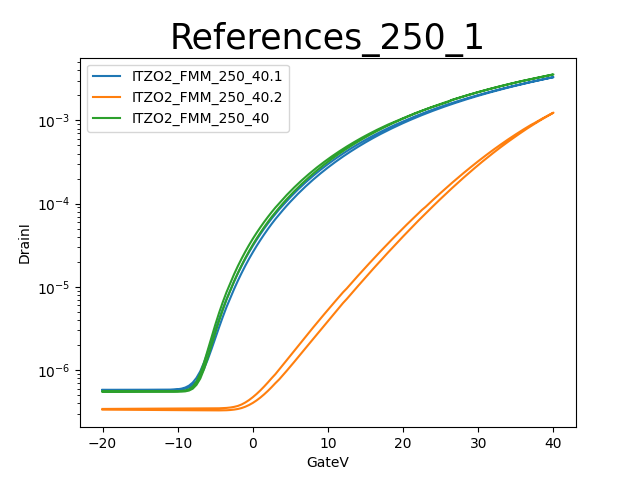

Data behind this chart, as committed beside it:
GateV, DrainI, , , , , , , , , , , , , , , , , , , , , , 
-20.0000E+0, 551.3841E-9, , , , , , , , , , , , , , , , , , , , , , 
-19.5000E+0, 551.9306E-9, , , , , , , , , , , , , , , , , , , , , , 
-19.0000E+0, 552.4521E-9, , , , , , , , , , , , , , , , , , , , , , 
-18.5000E+0, 552.9283E-9, , , , , , , , , , , , , , , , , , , , , , 
-18.0000E+0, 553.3664E-9, , , , , , , , , , , , , , , , , , , , , , 
-17.5000E+0, 553.7598E-9, , , , , , , , , , , , , , , , , , , , , , 
-17.0000E+0, 554.1147E-9, , , , , , , , , , , , , , , , , , , , , , 
-16.5000E+0, 554.4971E-9, , , , , , , , , , , , , , , , , , , , , , 
-16.0000E+0, 554.8638E-9, , , , , , , , , , , , , , , , , , , , , , 
-15.5000E+0, 555.2393E-9, , , , , , , , , , , , , , , , , , , , , , 
-15.0000E+0, 555.5688E-9, , , , , , , , , , , , , , , , , , , , , , 
-14.5000E+0, 555.9216E-9, , , , , , , , , , , , , , , , , , , , , , 
-14.0000E+0, 556.2190E-9, , , , , , , , , , , , , , , , , , , , , , 
-13.5000E+0, 556.5357E-9, , , , , , , , , , , , , , , , , , , , , , 
-13.0000E+0, 556.8500E-9, , , , , , , , , , , , , , , , , , , , , , 
-12.5000E+0, 557.1021E-9, , , , , , , , , , , , , , , , , , , , , , 
-12.0000E+0, 557.3935E-9, , , , , , , , , , , , , , , , , , , , , , 
-11.5000E+0, 557.6571E-9, , , , , , , , , , , , , , , , , , , , , , 
-11.0000E+0, 557.9375E-9, , , , , , , , , , , , , , , , , , , , , , 
-10.5000E+0, 558.2971E-9, , , , , , , , , , , , , , , , , , , , , , 
-10.0000E+0, 559.2360E-9, , , , , , , , , , , , , , , , , , , , , , 
-9.5000E+0, 561.9427E-9, , , , , , , , , , , , , , , , , , , , , , 
-9.0000E+0, 569.2468E-9, , , , , , , , , , , , , , , , , , , , , , 
-8.5000E+0, 588.6353E-9, , , , , , , , , , , , , , , , , , , , , , 
-8.0000E+0, 633.7486E-9, , , , , , , , , , , , , , , , , , , , , , 
-7.5000E+0, 728.5321E-9, , , , , , , , , , , , , , , , , , , , , , 
-7.0000E+0, 905.8113E-9, , , , , , , , , , , , , , , , , , , , , , 
-6.5000E+0, 1.2289E-6, , , , , , , , , , , , , , , , , , , , , , 
-6.0000E+0, 1.7403E-6, , , , , , , , , , , , , , , , , , , , , , 
-5.5000E+0, 2.4821E-6, , , , , , , , , , , , , , , , , , , , , , 
-5.0000E+0, 3.5066E-6, , , , , , , , , , , , , , , , , , , , , , 
-4.5000E+0, 4.8540E-6, , , , , , , , , , , , , , , , , , , , , , 
-4.0000E+0, 6.5628E-6, , , , , , , , , , , , , , , , , , , , , , 
-3.5000E+0, 8.6613E-6, , , , , , , , , , , , , , , , , , , , , , 
-3.0000E+0, 11.1169E-6, , , , , , , , , , , , , , , , , , , , , , 
-2.5000E+0, 14.1670E-6, , , , , , , , , , , , , , , , , , , , , , 
-2.0000E+0, 17.7315E-6, , , , , , , , , , , , , , , , , , , , , , 
-1.5000E+0, 21.8228E-6, , , , , , , , , , , , , , , , , , , , , , 
-1.0000E+0, 26.5401E-6, , , , , , , , , , , , , , , , , , , , , , 
-500.0000E-3, 31.8884E-6, , , , , , , , , , , , , , , , , , , , , , 
000.0000E+0, 37.9080E-6, , , , , , , , , , , , , , , , , , , , , , 
500.0000E-3, 44.5698E-6, , , , , , , , , , , , , , , , , , , , , , 
1.0000E+0, 51.9708E-6, , , , , , , , , , , , , , , , , , , , , , 
1.5000E+0, 60.1935E-6, , , , , , , , , , , , , , , , , , , , , , 
2.0000E+0, 69.2125E-6, , , , , , , , , , , , , , , , , , , , , , 
2.5000E+0, 79.0630E-6, , , , , , , , , , , , , , , , , , , , , , 
3.0000E+0, 89.6954E-6, , , , , , , , , , , , , , , , , , , , , , 
3.5000E+0, 100.8081E-6, , , , , , , , , , , , , , , , , , , , , , 
4.0000E+0, 113.3591E-6, , , , , , , , , , , , , , , , , , , , , , 
4.5000E+0, 126.8404E-6, , , , , , , , , , , , , , , , , , , , , , 
5.0000E+0, 141.1868E-6, , , , , , , , , , , , , , , , , , , , , , 
5.5000E+0, 156.6222E-6, , , , , , , , , , , , , , , , , , , , , , 
6.0000E+0, 173.0789E-6, , , , , , , , , , , , , , , , , , , , , , 
6.5000E+0, 190.5627E-6, , , , , , , , , , , , , , , , , , , , , , 
7.0000E+0, 208.9886E-6, , , , , , , , , , , , , , , , , , , , , , 
7.5000E+0, 228.6254E-6, , , , , , , , , , , , , , , , , , , , , , 
8.0000E+0, 249.3396E-6, , , , , , , , , , , , , , , , , , , , , , 
8.5000E+0, 271.1628E-6, , , , , , , , , , , , , , , , , , , , , , 
9.0000E+0, 293.9376E-6, , , , , , , , , , , , , , , , , , , , , , 
9.5000E+0, 317.9872E-6, , , , , , , , , , , , , , , , , , , , , , 
... 182 more rows
